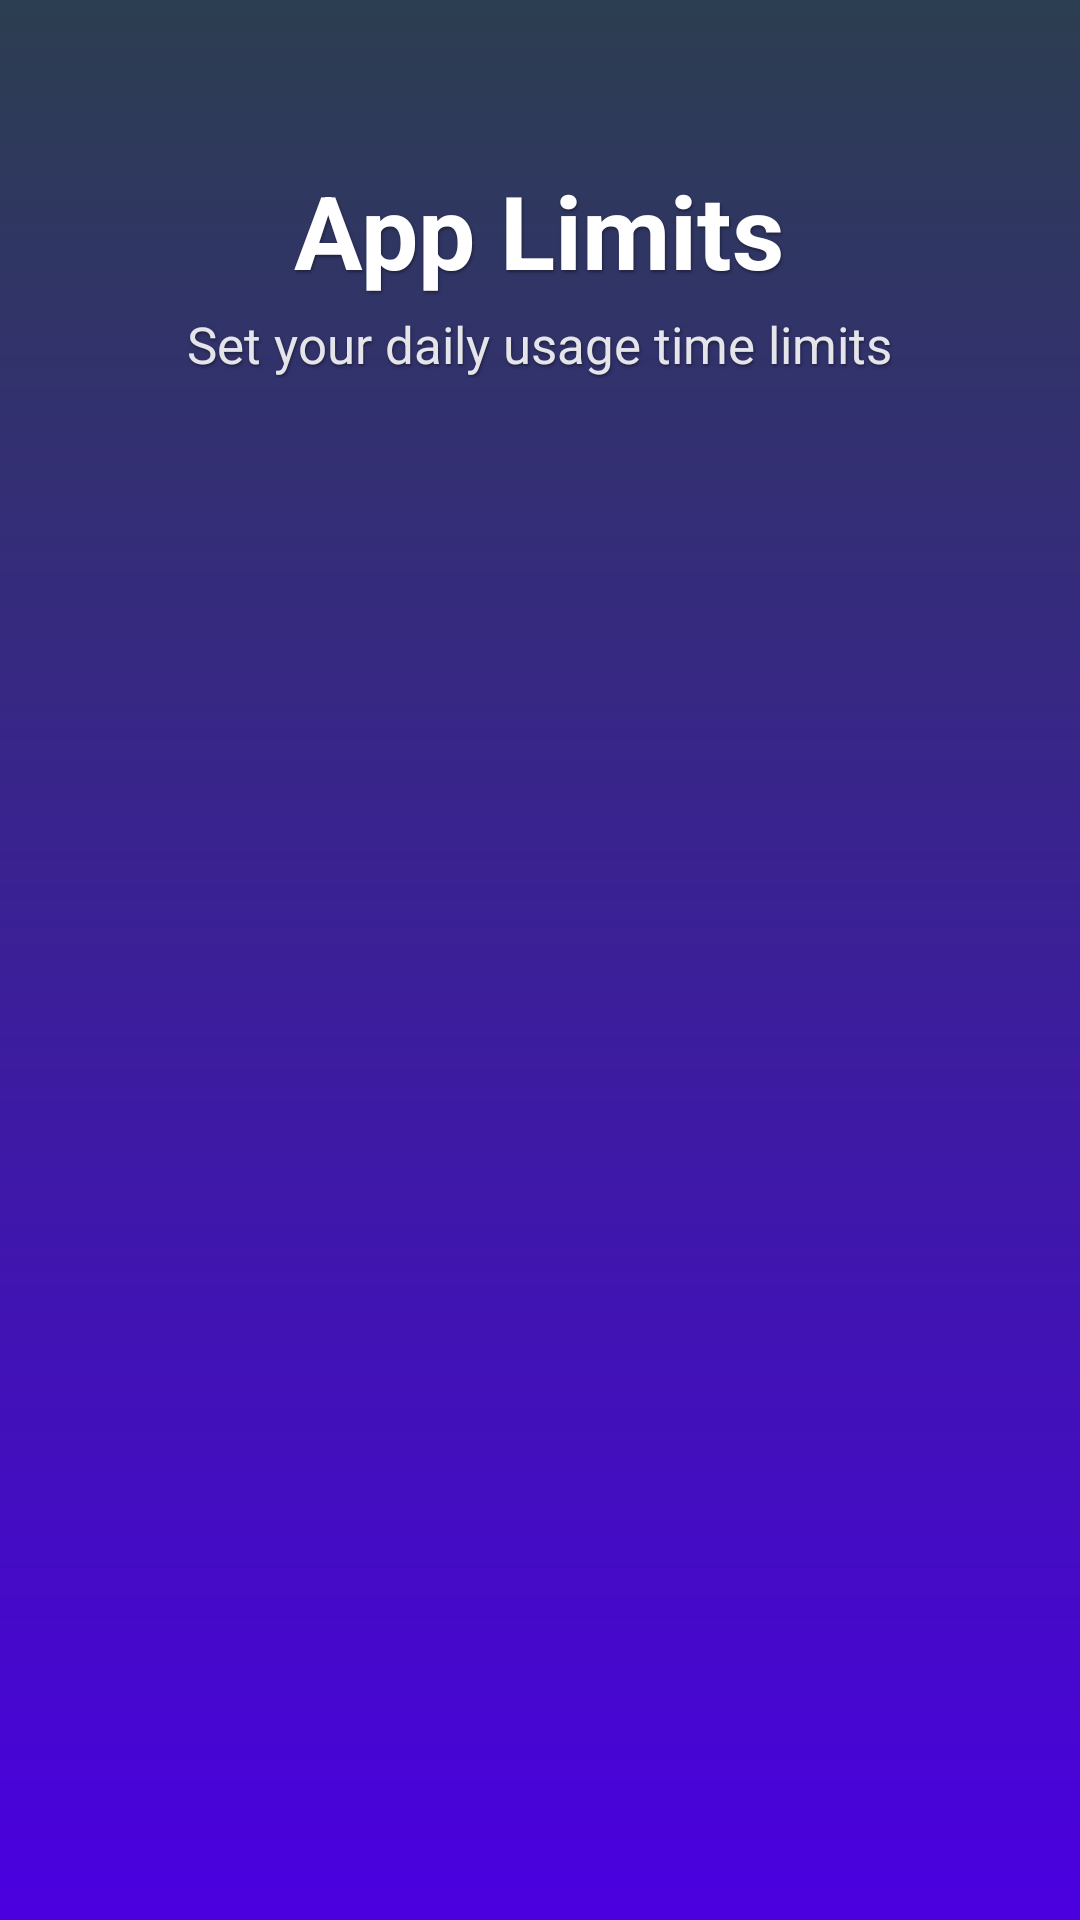

Write the Android layout XML for this screen, with the resource values it uses.
<!-- AndroidManifest.xml: application theme Theme.MinST1 -->
<!-- res/layout/activity_set_goals.xml -->
<?xml version="1.0" encoding="utf-8"?>
<androidx.coordinatorlayout.widget.CoordinatorLayout xmlns:android="http://schemas.android.com/apk/res/android"
    xmlns:app="http://schemas.android.com/apk/res-auto"
    android:layout_width="match_parent"
    android:layout_height="match_parent"
    android:background="@drawable/deep_space_gradient"
    android:fitsSystemWindows="true">

    <com.google.android.material.appbar.AppBarLayout
        android:layout_width="match_parent"
        android:layout_height="wrap_content"
        android:background="@android:color/transparent"
        android:fitsSystemWindows="true"
        app:elevation="0dp">

        <com.google.android.material.appbar.CollapsingToolbarLayout
            android:layout_width="match_parent"
            android:layout_height="180dp"
            app:layout_scrollFlags="scroll|exitUntilCollapsed|snap"
            app:contentScrim="@color/brand_purple_dark"
            app:title="App Goals"
            app:collapsedTitleTextColor="@color/white"
            app:expandedTitleTextColor="@android:color/transparent">

            <com.google.android.material.appbar.MaterialToolbar
                android:id="@+id/toolbar_goals"
                android:layout_width="match_parent"
                android:layout_height="?attr/actionBarSize"
                app:navigationIcon="@drawable/ic_arrow_back"
                app:navigationIconTint="@color/white"
                app:layout_collapseMode="pin" />

            <LinearLayout
                android:layout_width="match_parent"
                android:layout_height="wrap_content"
                android:orientation="vertical"
                android:gravity="center"
                android:layout_gravity="center">
                <TextView
                    android:layout_width="wrap_content"
                    android:layout_height="wrap_content"
                    android:text="App Limits"
                    android:textColor="@color/white"
                    android:textSize="34sp"
                    android:textStyle="bold"
                    android:shadowColor="#60000000"
                    android:shadowDx="1"
                    android:shadowDy="2"
                    android:shadowRadius="2"/>
                <TextView
                    android:layout_width="wrap_content"
                    android:layout_height="wrap_content"
                    android:text="Set your daily usage time limits"
                    android:textColor="#E0FFFFFF"
                    android:textSize="17sp"
                    android:layout_marginTop="4dp"
                    android:shadowColor="#60000000"
                    android:shadowDx="1"
                    android:shadowDy="2"
                    android:shadowRadius="2"/>
            </LinearLayout>

        </com.google.android.material.appbar.CollapsingToolbarLayout>
    </com.google.android.material.appbar.AppBarLayout>

    <androidx.recyclerview.widget.RecyclerView
        android:id="@+id/rvAppGoals"
        android:layout_width="match_parent"
        android:layout_height="match_parent"
        android:clipToPadding="false"
        android:padding="8dp"
        app:layout_behavior="@string/appbar_scrolling_view_behavior" />

</androidx.coordinatorlayout.widget.CoordinatorLayout>
<!-- resources referenced by this layout -->
<resources>
  <color name="brand_purple_dark">#6A11CB</color>
  <color name="white">#FFFFFFFF</color>
  <!-- drawable deep_space_gradient (drawable) -->
  <?xml version="1.0" encoding="utf-8"?>
  <shape xmlns:android="http://schemas.android.com/apk/res/android"
      android:shape="rectangle">
      <gradient
          android:angle="270"
          android:startColor="#2C3E50"
          android:endColor="#4A00E0" />
  </shape>
  <style name="Theme.MinST1" parent="Theme.MaterialComponents.DayNight.NoActionBar">
          <item name="colorSurface">@color/white</item>
          <item name="colorOnSurface">@color/black</item>
          <item name="colorOnSurfaceVariant">#757575</item>
          <item name="colorOutline">#BDBDBD</item>
          <item name="colorPrimary">@color/brand_purple_primary</item>
          <item name="title_number_picker">@color/brand_purple_dark</item>
          <item name="colorPrimaryContainer">@color/purple_100</item>
          <item name="colorPrimaryDark">@color/brand_purple_dark</item>
          <item name="colorOnPrimary">@color/white</item>
  
          <item name="android:statusBarColor">?attr/colorPrimaryDark</item>
  
          <item name="sheetBackgroundColor">@color/sheet_background</item>
          <item name="widgetBackgroundColor">@color/widget_background</item>
          <item name="textColorPrimary">@color/text_color_primary</item>
          <item name="textColorSecondary">@color/text_color_secondary</item>
      </style>
  <color name="black">#FF000000</color>
  <color name="brand_purple_primary">#9013FE</color>
  <color name="purple_100">#EDE7F6</color>
  <color name="sheet_background">#F5F5F5</color>
  <color name="widget_background">#E8EAF6</color>
  <color name="text_color_primary">#212121</color>
  <color name="text_color_secondary">#757575</color>
</resources>
